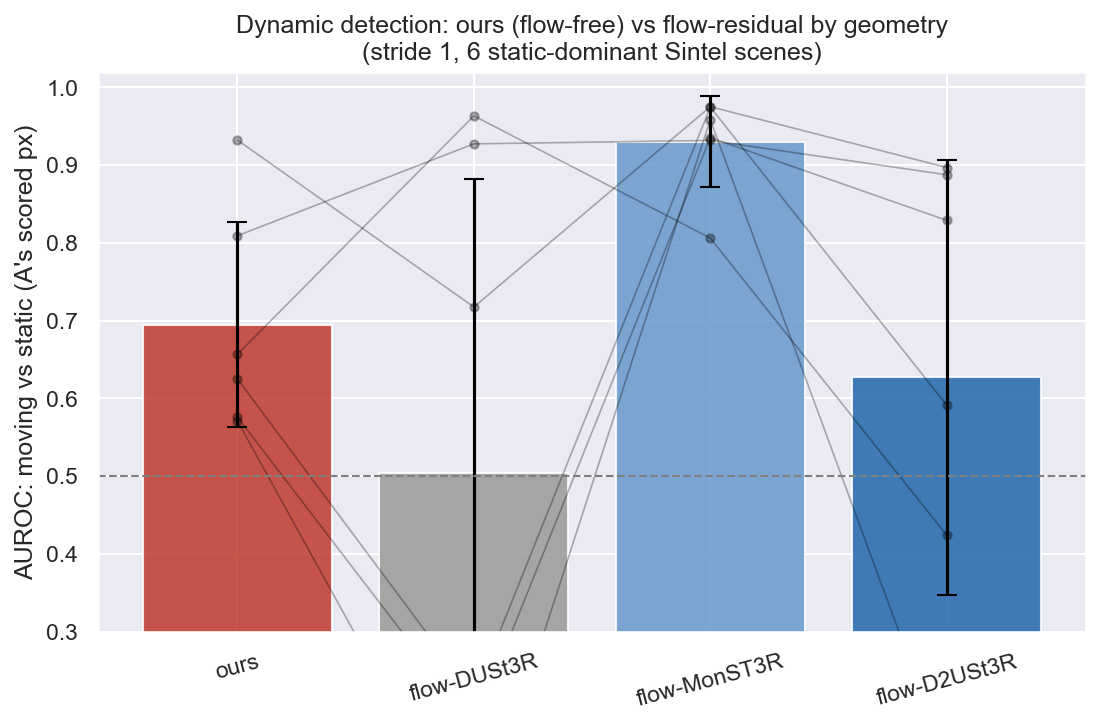

Data behind this chart, as committed beside it:
scene, ours, flow-DUSt3R, flow-MonST3R, flow-D2USt3R
alley_1, 0.8092, 0.9274, 0.9317, 0.8876
cave_2, 0.9322, 0.7175, 0.9752, 0.8969
market_2, 0.6568, 0.9633, 0.8062, 0.4239
market_5, 0.6250, 0.2170, 0.9747, 0.5913
ambush_4, 0.5710, 0.0205, 0.9584, 0.1333
temple_3, 0.5760, 0.1788, 0.9353, 0.8290
